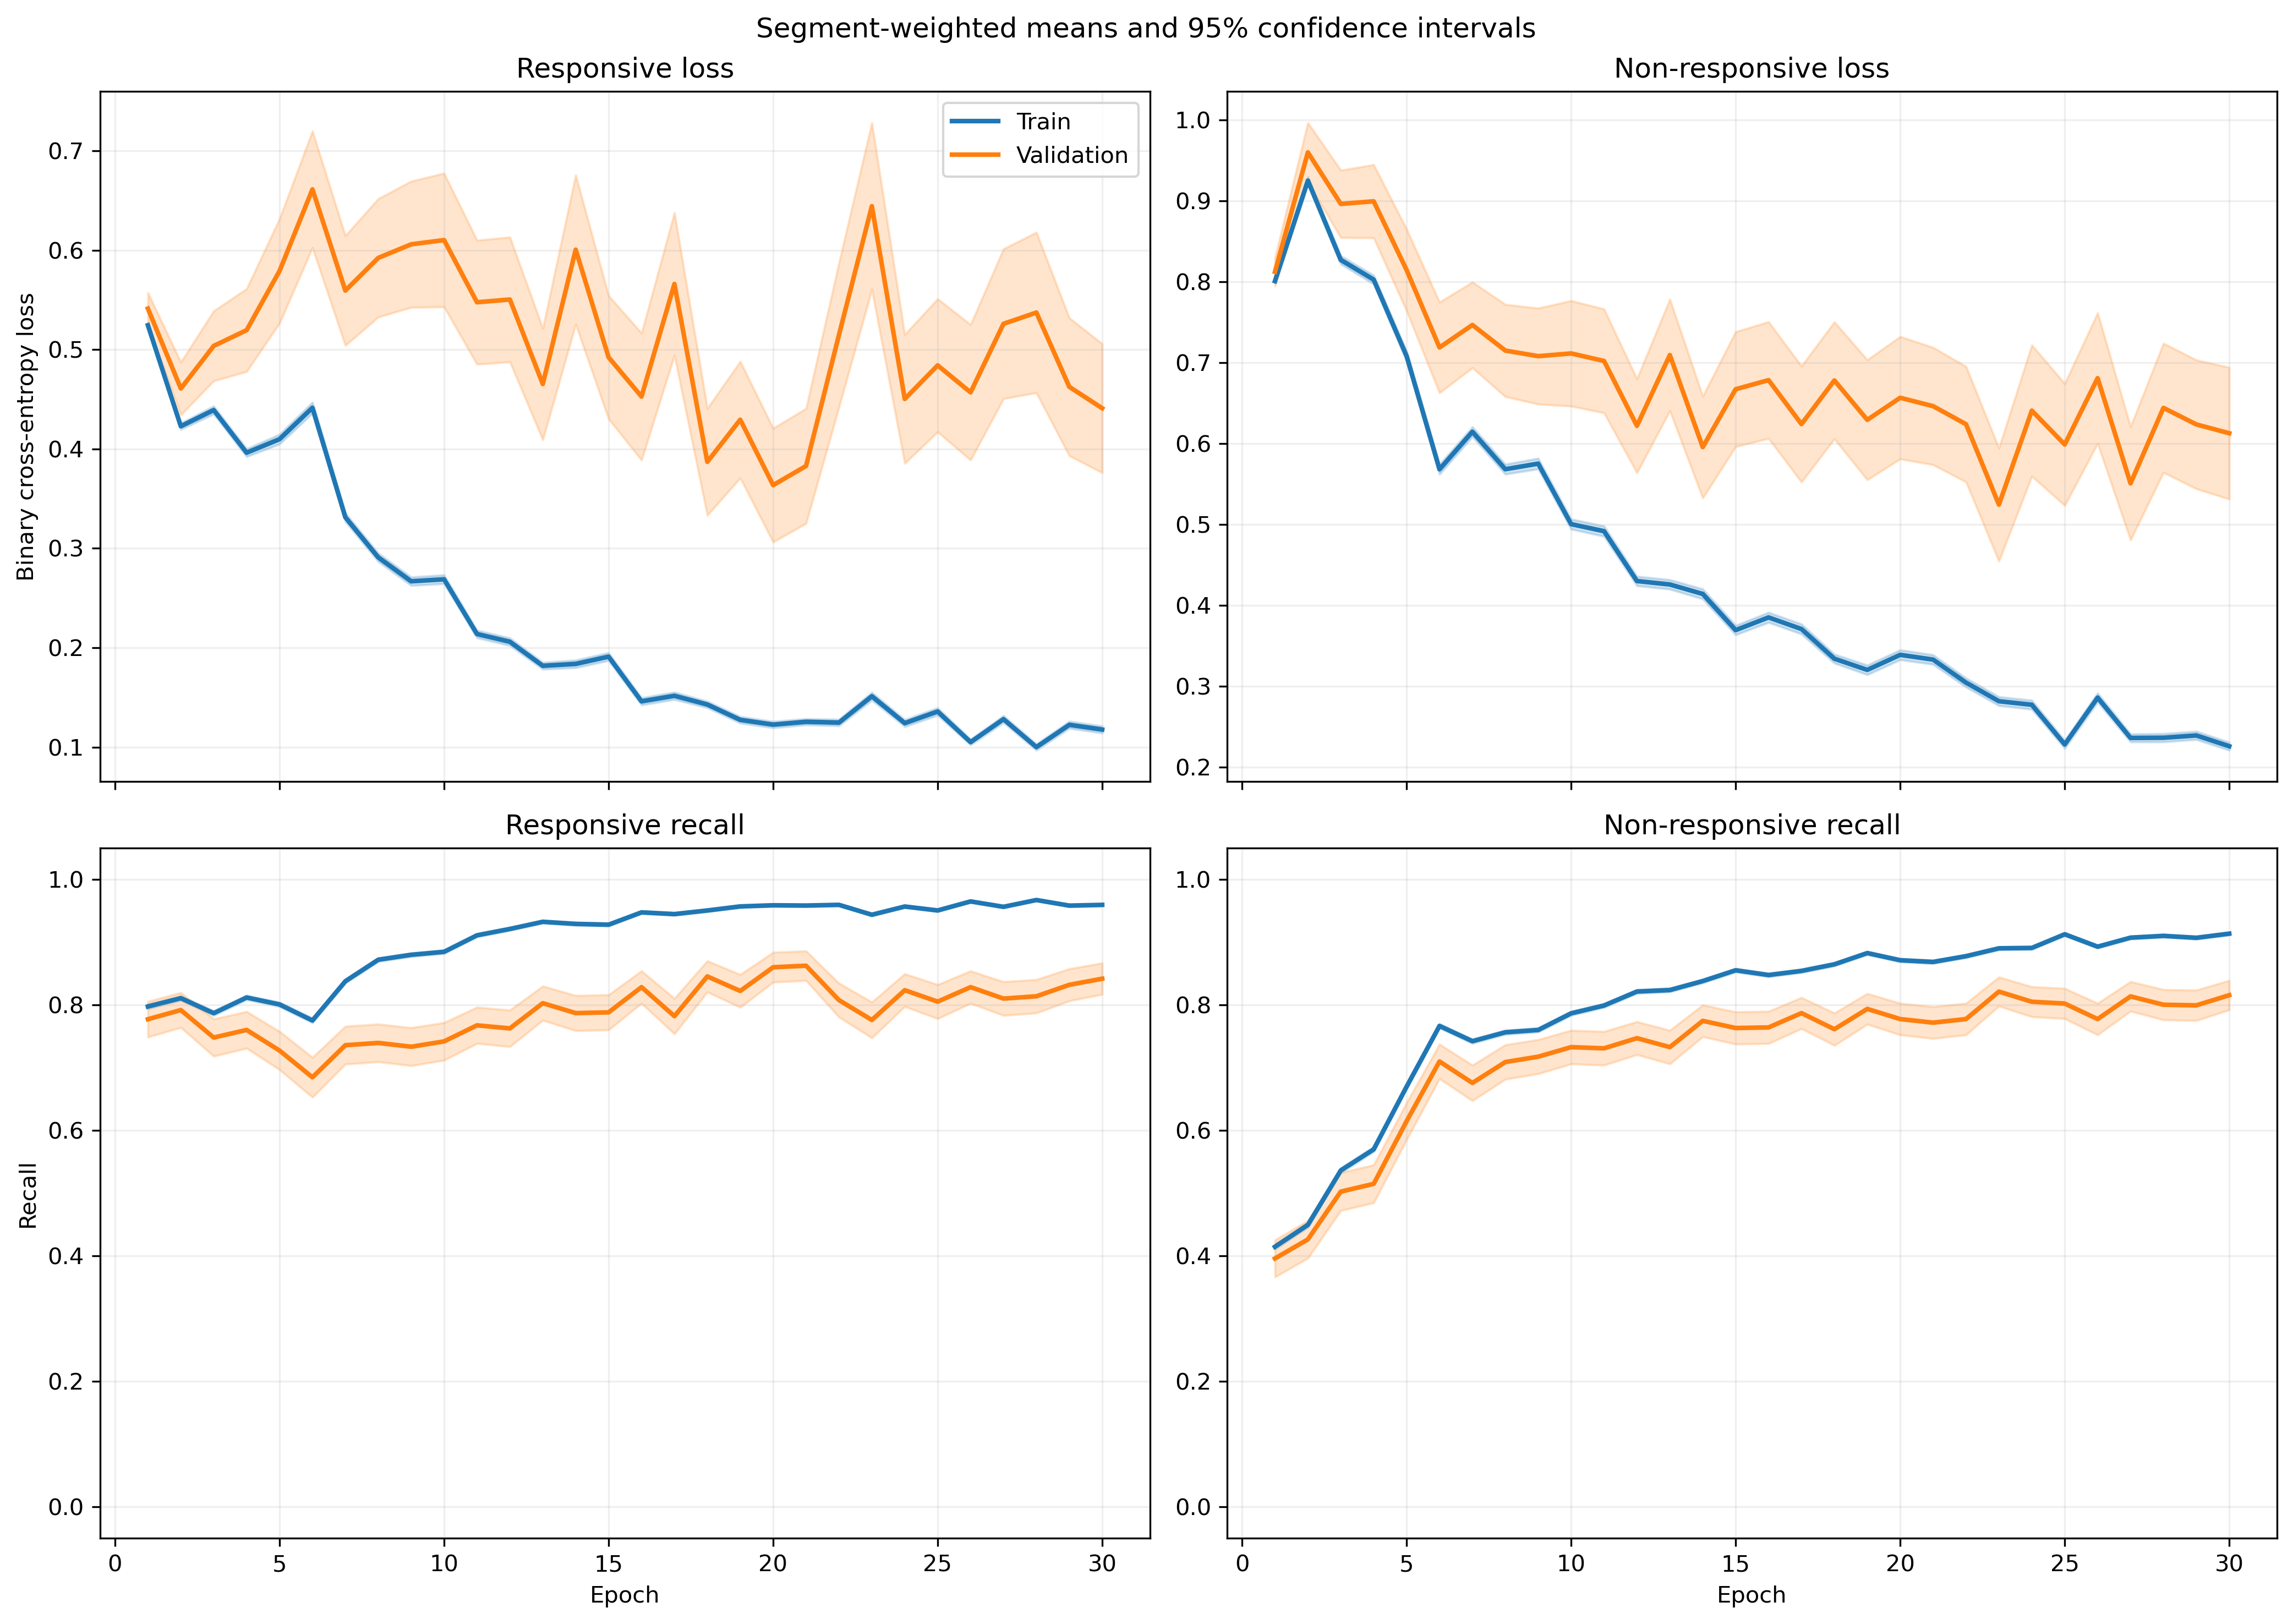

The file beside this chart, header and first rows:
fold, epoch, split, r_loss, r_loss_count, r_loss_sum, r_loss_sum_sq, r_recall, r_recall_count, r_recall_sum, r_recall_sum_sq, nr_loss, nr_loss_count, nr_loss_sum, nr_loss_sum_sq, nr_recall, nr_recall_count, nr_recall_sum, nr_recall_sum_sq
1, 1, train, 0.5589, 814, 455, 291.2, 0.7555, 814, 615.0, 615.0, 0.7557, 1051, 794.3, 671, 0.452, 1051, 475.0, 475.0
1, 1, validation, 0.3973, 7, 2.781, 1.204, 1.0, 7, 7.0, 7.0, , 0, 0.0, 0.0, , 0, 0.0, 0.0
1, 2, train, 0.4027, 814, 327.8, 225.8, 0.8391, 814, 683.0, 683.0, 0.948, 1051, 996.4, 1299, 0.4215, 1051, 443.0, 443.0
1, 2, validation, 0.221, 7, 1.547, 0.4114, 1.0, 7, 7.0, 7.0, , 0, 0.0, 0.0, , 0, 0.0, 0.0
1, 3, train, 0.4432, 814, 360.8, 289.4, 0.7985, 814, 650.0, 650.0, 0.8104, 1051, 851.7, 1036, 0.5033, 1051, 529.0, 529.0
1, 3, validation, 0.322, 7, 2.254, 0.8955, 1.0, 7, 7.0, 7.0, , 0, 0.0, 0.0, , 0, 0.0, 0.0
1, 4, train, 0.4508, 814, 366.9, 387.5, 0.774, 814, 630.0, 630.0, 0.7317, 1051, 769.1, 1060, 0.6137, 1051, 645.0, 645.0
1, 4, validation, 0.1939, 7, 1.357, 0.3178, 1.0, 7, 7.0, 7.0, , 0, 0.0, 0.0, , 0, 0.0, 0.0
1, 5, train, 0.4488, 814, 365.3, 507.9, 0.8096, 814, 659.0, 659.0, 0.6621, 1051, 695.9, 1110, 0.6813, 1051, 716.0, 716.0
1, 5, validation, 0.1992, 7, 1.395, 0.3395, 1.0, 7, 7.0, 7.0, , 0, 0.0, 0.0, , 0, 0.0, 0.0
1, 6, train, 0.2988, 814, 243.3, 258.9, 0.8686, 814, 707.0, 707.0, 0.7997, 1051, 840.5, 1625, 0.6565, 1051, 690.0, 690.0
1, 6, validation, 0.1663, 7, 1.164, 0.2438, 1.0, 7, 7.0, 7.0, , 0, 0.0, 0.0, , 0, 0.0, 0.0
1, 7, train, 0.3066, 814, 249.6, 239.1, 0.8759, 814, 713.0, 713.0, 0.6567, 1051, 690.2, 1162, 0.7155, 1051, 752.0, 752.0
1, 7, validation, 0.1872, 7, 1.311, 0.2926, 1.0, 7, 7.0, 7.0, , 0, 0.0, 0.0, , 0, 0.0, 0.0
1, 8, train, 0.2419, 814, 196.9, 147.2, 0.9091, 814, 740.0, 740.0, 0.6513, 1051, 684.5, 1097, 0.7031, 1051, 739.0, 739.0
1, 8, validation, 0.1344, 7, 0.9411, 0.1519, 1.0, 7, 7.0, 7.0, , 0, 0.0, 0.0, , 0, 0.0, 0.0
1, 9, train, 0.2293, 814, 186.7, 158.2, 0.9029, 814, 735.0, 735.0, 0.6362, 1051, 668.7, 1194, 0.7193, 1051, 756.0, 756.0
1, 9, validation, 0.1143, 7, 0.7999, 0.1179, 1.0, 7, 7.0, 7.0, , 0, 0.0, 0.0, , 0, 0.0, 0.0
1, 10, train, 0.2646, 814, 215.4, 246.7, 0.8956, 814, 729.0, 729.0, 0.4728, 1051, 496.9, 798.9, 0.7897, 1051, 830.0, 830.0
1, 10, validation, 0.1259, 7, 0.8811, 0.1461, 1.0, 7, 7.0, 7.0, , 0, 0.0, 0.0, , 0, 0.0, 0.0
1, 11, train, 0.1662, 814, 135.3, 123, 0.9423, 814, 767.0, 767.0, 0.5268, 1051, 553.7, 1010, 0.764, 1051, 803.0, 803.0
1, 11, validation, 0.08673, 7, 0.6071, 0.06334, 1.0, 7, 7.0, 7.0, , 0, 0.0, 0.0, , 0, 0.0, 0.0
1, 12, train, 0.1187, 814, 96.63, 74.65, 0.9668, 814, 787.0, 787.0, 0.5818, 1051, 611.4, 1273, 0.7755, 1051, 815.0, 815.0
1, 12, validation, 0.05765, 7, 0.4036, 0.03066, 1.0, 7, 7.0, 7.0, , 0, 0.0, 0.0, , 0, 0.0, 0.0
1, 13, train, 0.181, 814, 147.3, 183, 0.9287, 814, 756.0, 756.0, 0.4573, 1051, 480.6, 1051, 0.8325, 1051, 875.0, 875.0
1, 13, validation, 0.08112, 7, 0.5678, 0.07355, 1.0, 7, 7.0, 7.0, , 0, 0.0, 0.0, , 0, 0.0, 0.0
1, 14, train, 0.3188, 814, 259.5, 336.4, 0.8784, 814, 715.0, 715.0, 0.2788, 1051, 293, 426.7, 0.8858, 1051, 931.0, 931.0
1, 14, validation, 0.1305, 7, 0.9136, 0.1993, 1.0, 7, 7.0, 7.0, , 0, 0.0, 0.0, , 0, 0.0, 0.0
1, 15, train, 0.1493, 814, 121.6, 177.2, 0.9558, 814, 778.0, 778.0, 0.3836, 1051, 403.1, 874.6, 0.8421, 1051, 885.0, 885.0
1, 15, validation, 0.1799, 7, 1.259, 0.3286, 1.0, 7, 7.0, 7.0, , 0, 0.0, 0.0, , 0, 0.0, 0.0
1, 16, train, 0.1979, 814, 161.1, 193.5, 0.9177, 814, 747.0, 747.0, 0.358, 1051, 376.3, 761.8, 0.8592, 1051, 903.0, 903.0
1, 16, validation, 0.03201, 7, 0.2241, 0.01041, 1.0, 7, 7.0, 7.0, , 0, 0.0, 0.0, , 0, 0.0, 0.0
1, 17, train, 0.1354, 814, 110.2, 101, 0.9619, 814, 783.0, 783.0, 0.3089, 1051, 324.6, 540.2, 0.8725, 1051, 917.0, 917.0
1, 17, validation, 0.06105, 7, 0.4274, 0.03729, 1.0, 7, 7.0, 7.0, , 0, 0.0, 0.0, , 0, 0.0, 0.0
1, 18, train, 0.1741, 814, 141.7, 243.2, 0.9373, 814, 763.0, 763.0, 0.2724, 1051, 286.3, 576.9, 0.8982, 1051, 944.0, 944.0
1, 18, validation, 0.05442, 7, 0.3809, 0.02727, 1.0, 7, 7.0, 7.0, , 0, 0.0, 0.0, , 0, 0.0, 0.0
1, 19, train, 0.1896, 814, 154.3, 214, 0.9312, 814, 758.0, 758.0, 0.2489, 1051, 261.6, 506, 0.901, 1051, 947.0, 947.0
1, 19, validation, 0.03767, 7, 0.2637, 0.01685, 1.0, 7, 7.0, 7.0, , 0, 0.0, 0.0, , 0, 0.0, 0.0
1, 20, train, 0.1047, 814, 85.2, 79.74, 0.9693, 814, 789.0, 789.0, 0.3023, 1051, 317.7, 610.1, 0.8792, 1051, 924.0, 924.0
1, 20, validation, 0.06047, 7, 0.4233, 0.04663, 1.0, 7, 7.0, 7.0, , 0, 0.0, 0.0, , 0, 0.0, 0.0
1, 21, train, 0.09638, 814, 78.45, 93.28, 0.973, 814, 792.0, 792.0, 0.3494, 1051, 367.2, 762.9, 0.8535, 1051, 897.0, 897.0
1, 21, validation, 0.06662, 7, 0.4664, 0.04542, 1.0, 7, 7.0, 7.0, , 0, 0.0, 0.0, , 0, 0.0, 0.0
1, 22, train, 0.11, 814, 89.51, 92.59, 0.9644, 814, 785.0, 785.0, 0.4321, 1051, 454.2, 956.9, 0.8297, 1051, 872.0, 872.0
1, 22, validation, 0.06644, 7, 0.4651, 0.05285, 1.0, 7, 7.0, 7.0, , 0, 0.0, 0.0, , 0, 0.0, 0.0
1, 23, train, 0.1632, 814, 132.9, 230.3, 0.9459, 814, 770.0, 770.0, 0.2081, 1051, 218.7, 471.2, 0.9201, 1051, 967.0, 967.0
1, 23, validation, 0.03224, 7, 0.2257, 0.01356, 1.0, 7, 7.0, 7.0, , 0, 0.0, 0.0, , 0, 0.0, 0.0
1, 24, train, 0.1109, 814, 90.28, 102.4, 0.9681, 814, 788.0, 788.0, 0.25, 1051, 262.8, 491.6, 0.8982, 1051, 944.0, 944.0
1, 24, validation, 0.05721, 7, 0.4005, 0.03761, 1.0, 7, 7.0, 7.0, , 0, 0.0, 0.0, , 0, 0.0, 0.0
1, 25, train, 0.09865, 814, 80.3, 83.94, 0.9681, 814, 788.0, 788.0, 0.3212, 1051, 337.6, 723.2, 0.8677, 1051, 912.0, 912.0
1, 25, validation, 0.023, 7, 0.161, 0.006064, 1.0, 7, 7.0, 7.0, , 0, 0.0, 0.0, , 0, 0.0, 0.0
1, 26, train, 0.08994, 814, 73.21, 81.24, 0.9705, 814, 790.0, 790.0, 0.2431, 1051, 255.5, 506.5, 0.9049, 1051, 951.0, 951.0
1, 26, validation, 0.02693, 7, 0.1885, 0.008239, 1.0, 7, 7.0, 7.0, , 0, 0.0, 0.0, , 0, 0.0, 0.0
1, 27, train, 0.08665, 814, 70.53, 82.79, 0.9742, 814, 793.0, 793.0, 0.2131, 1051, 224, 458.8, 0.9201, 1051, 967.0, 967.0
1, 27, validation, 0.02387, 7, 0.1671, 0.005621, 1.0, 7, 7.0, 7.0, , 0, 0.0, 0.0, , 0, 0.0, 0.0
1, 28, train, 0.1131, 814, 92.06, 137.7, 0.957, 814, 779.0, 779.0, 0.1732, 1051, 182.1, 396.8, 0.9353, 1051, 983.0, 983.0
1, 28, validation, 0.0198, 7, 0.1386, 0.005054, 1.0, 7, 7.0, 7.0, , 0, 0.0, 0.0, , 0, 0.0, 0.0
1, 29, train, 0.1212, 814, 98.62, 170.5, 0.957, 814, 779.0, 779.0, 0.2363, 1051, 248.4, 591.2, 0.9144, 1051, 961.0, 961.0
1, 29, validation, 0.02316, 7, 0.1621, 0.01079, 1.0, 7, 7.0, 7.0, , 0, 0.0, 0.0, , 0, 0.0, 0.0
1, 30, train, 0.07565, 814, 61.58, 47.95, 0.9803, 814, 798.0, 798.0, 0.2423, 1051, 254.7, 475.4, 0.9125, 1051, 959.0, 959.0
1, 30, validation, 0.009359, 7, 0.06552, 0.000901, 1.0, 7, 7.0, 7.0, , 0, 0.0, 0.0, , 0, 0.0, 0.0
... 3,600 more rows
